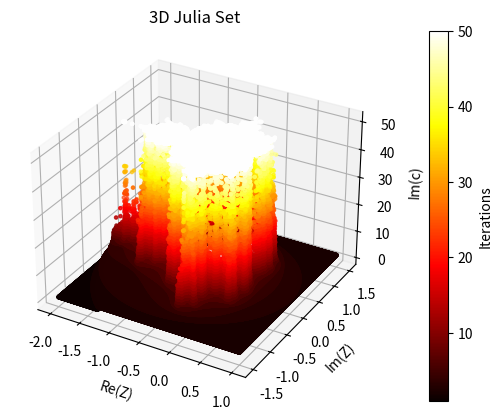

Source code (Python): (Note: this script raises an exception after producing the figure.)
#!/usr/bin/env python
# -*- coding: utf-8 -*-

import numpy as np
import matplotlib
import matplotlib.pyplot as plt
from mpl_toolkits.mplot3d import Axes3D

matplotlib.use("svg")

# 定义一个函数来计算朱利亚集
def mandelbrot(c, max_iter):
    z = 0
    n = 0
    while abs(z) <= 2 and n < max_iter:
        z = z*z + c
        n += 1
    return n

# 定义复平面的参数
x_min, x_max = -2.0, 1.0
y_min, y_max = -1.5, 1.5

# 创建图像的像素网格
width, height = 800, 800
x = np.linspace(x_min, x_max, width)
y = np.linspace(y_min, y_max, height)
X, Y = np.meshgrid(x, y)

# 创建3D坐标系
fig = plt.figure()
ax = fig.add_subplot(111, projection='3d')

# 定义复常数c的变化范围和步长
c_imag_min, c_imag_max = -1.5, 1.5
c_real = 0.285  # 固定复常数的实部，选择一个产生有趣图案的值

# 计算朱利亚集的迭代次数
mandelbrot_set = np.vectorize(mandelbrot)
iterations = mandelbrot_set(X + 1j * Y, 50)

# 将迭代次数转换为三维点云
Z = iterations.copy()
Z[iterations == 0] = 0  # 将未逃逸的点设置为NaN以在图中去除

# 绘制三维点云图
scatter = ax.scatter(X, Y, Z, c=iterations, cmap='hot', marker='.')

# 添加色彩条
cbar = fig.colorbar(scatter, ax=ax, pad=0.1)
cbar.set_label('Iterations')

# 设置坐标轴标签
ax.set_xlabel('Re(Z)')
ax.set_ylabel('Im(Z)')
ax.set_zlabel('Im(c)')

# 设置图表标题
ax.set_title('3D Julia Set')

# 显示图表
# plt.show()
plt.savefig("output/julia_3d.svg")
